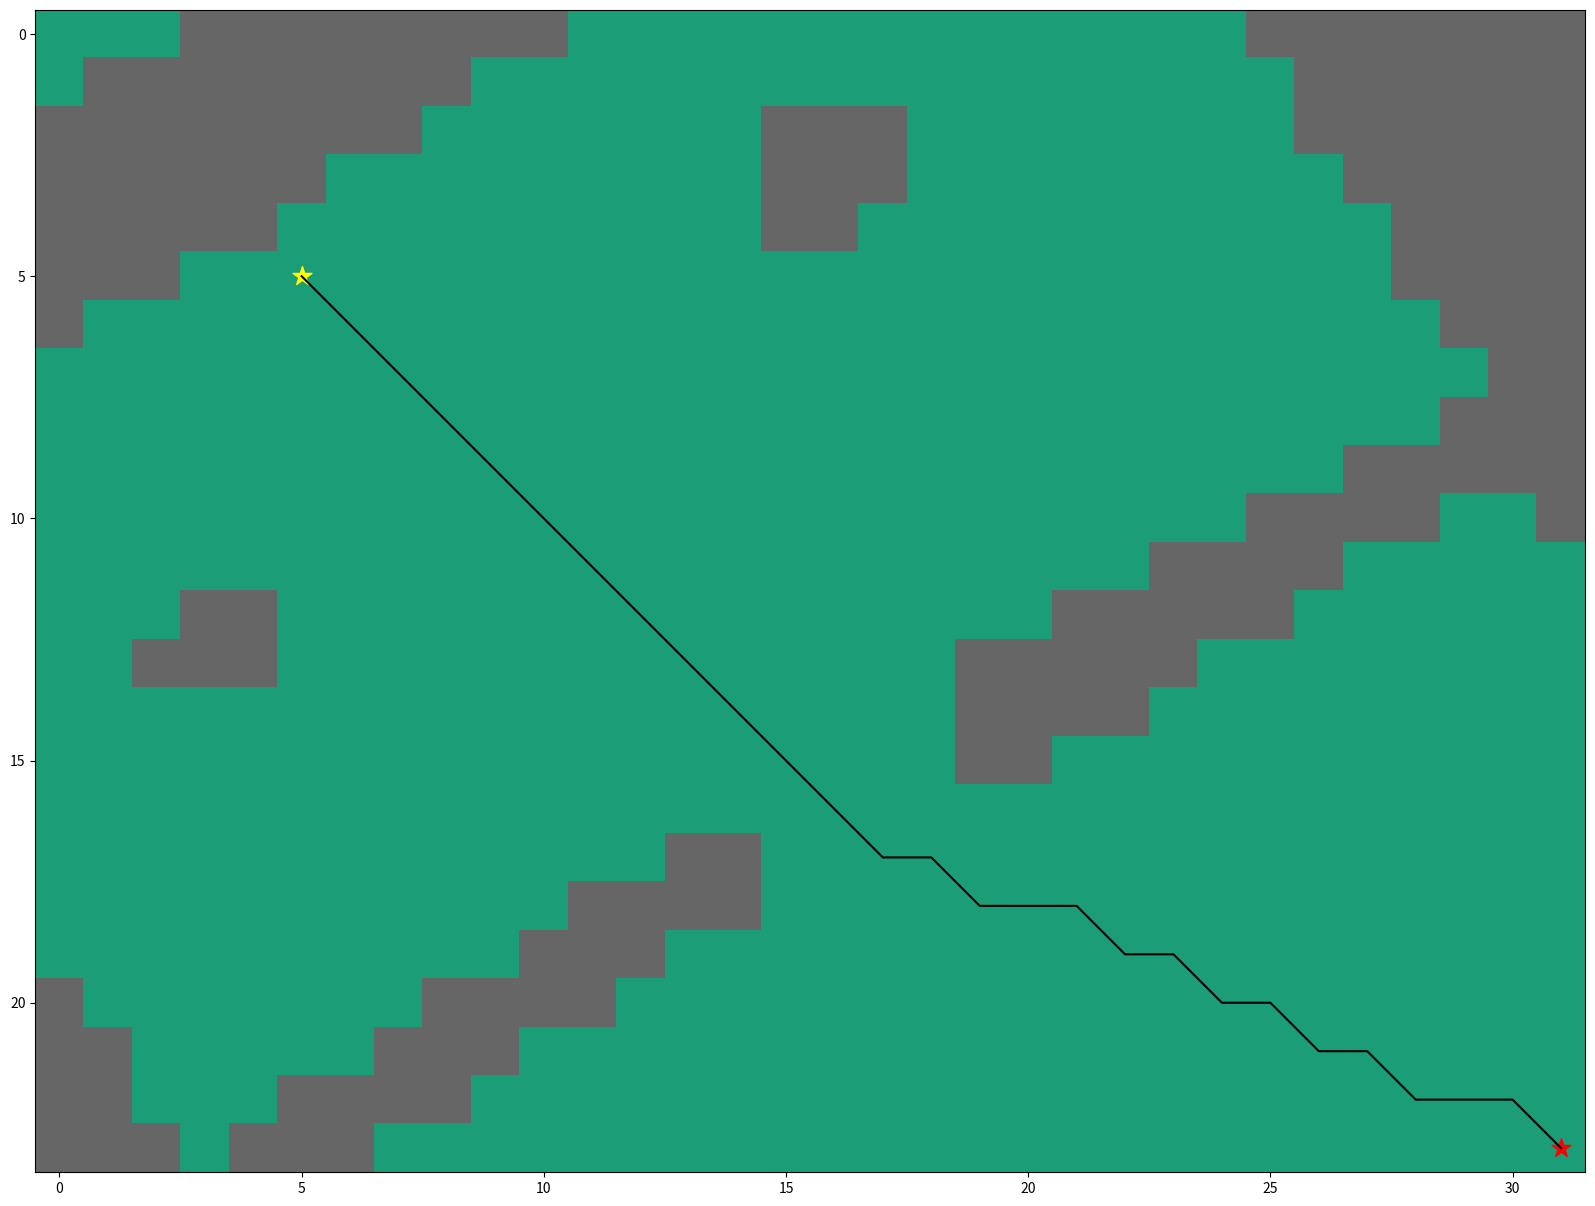

Source code (Python):
import numpy as np
import heapq
import matplotlib.pyplot as plt
from matplotlib.pyplot import figure

# Test grid
grid = np.array([
[0, 0, 0, 1, 1, 1, 1, 1, 1, 1, 1, 0, 0, 0, 0, 0, 0, 0, 0, 0, 0, 0, 0, 0, 0, 1, 1, 1, 1, 1, 1, 1], 
[0, 1, 1, 1, 1, 1, 1, 1, 1, 0, 0, 0, 0, 0, 0, 0, 0, 0, 0, 0, 0, 0, 0, 0, 0, 0, 1, 1, 1, 1, 1, 1], 
[1, 1, 1, 1, 1, 1, 1, 1, 0, 0, 0, 0, 0, 0, 0, 1, 1, 1, 0, 0, 0, 0, 0, 0, 0, 0, 1, 1, 1, 1, 1, 1], 
[1, 1, 1, 1, 1, 1, 0, 0, 0, 0, 0, 0, 0, 0, 0, 1, 1, 1, 0, 0, 0, 0, 0, 0, 0, 0, 0, 1, 1, 1, 1, 1], 
[1, 1, 1, 1, 1, 0, 0, 0, 0, 0, 0, 0, 0, 0, 0, 1, 1, 0, 0, 0, 0, 0, 0, 0, 0, 0, 0, 0, 1, 1, 1, 1], 
[1, 1, 1, 0, 0, 0, 0, 0, 0, 0, 0, 0, 0, 0, 0, 0, 0, 0, 0, 0, 0, 0, 0, 0, 0, 0, 0, 0, 1, 1, 1, 1], 
[1, 0, 0, 0, 0, 0, 0, 0, 0, 0, 0, 0, 0, 0, 0, 0, 0, 0, 0, 0, 0, 0, 0, 0, 0, 0, 0, 0, 0, 1, 1, 1], 
[0, 0, 0, 0, 0, 0, 0, 0, 0, 0, 0, 0, 0, 0, 0, 0, 0, 0, 0, 0, 0, 0, 0, 0, 0, 0, 0, 0, 0, 0, 1, 1], 
[0, 0, 0, 0, 0, 0, 0, 0, 0, 0, 0, 0, 0, 0, 0, 0, 0, 0, 0, 0, 0, 0, 0, 0, 0, 0, 0, 0, 0, 1, 1, 1], 
[0, 0, 0, 0, 0, 0, 0, 0, 0, 0, 0, 0, 0, 0, 0, 0, 0, 0, 0, 0, 0, 0, 0, 0, 0, 0, 0, 1, 1, 1, 1, 1], 
[0, 0, 0, 0, 0, 0, 0, 0, 0, 0, 0, 0, 0, 0, 0, 0, 0, 0, 0, 0, 0, 0, 0, 0, 0, 1, 1, 1, 1, 0, 0, 1], 
[0, 0, 0, 0, 0, 0, 0, 0, 0, 0, 0, 0, 0, 0, 0, 0, 0, 0, 0, 0, 0, 0, 0, 1, 1, 1, 1, 0, 0, 0, 0, 0], 
[0, 0, 0, 1, 1, 0, 0, 0, 0, 0, 0, 0, 0, 0, 0, 0, 0, 0, 0, 0, 0, 1, 1, 1, 1, 1, 0, 0, 0, 0, 0, 0], 
[0, 0, 1, 1, 1, 0, 0, 0, 0, 0, 0, 0, 0, 0, 0, 0, 0, 0, 0, 1, 1, 1, 1, 1, 0, 0, 0, 0, 0, 0, 0, 0], 
[0, 0, 0, 0, 0, 0, 0, 0, 0, 0, 0, 0, 0, 0, 0, 0, 0, 0, 0, 1, 1, 1, 1, 0, 0, 0, 0, 0, 0, 0, 0, 0], 
[0, 0, 0, 0, 0, 0, 0, 0, 0, 0, 0, 0, 0, 0, 0, 0, 0, 0, 0, 1, 1, 0, 0, 0, 0, 0, 0, 0, 0, 0, 0, 0], 
[0, 0, 0, 0, 0, 0, 0, 0, 0, 0, 0, 0, 0, 0, 0, 0, 0, 0, 0, 0, 0, 0, 0, 0, 0, 0, 0, 0, 0, 0, 0, 0], 
[0, 0, 0, 0, 0, 0, 0, 0, 0, 0, 0, 0, 0, 1, 1, 0, 0, 0, 0, 0, 0, 0, 0, 0, 0, 0, 0, 0, 0, 0, 0, 0], 
[0, 0, 0, 0, 0, 0, 0, 0, 0, 0, 0, 1, 1, 1, 1, 0, 0, 0, 0, 0, 0, 0, 0, 0, 0, 0, 0, 0, 0, 0, 0, 0], 
[0, 0, 0, 0, 0, 0, 0, 0, 0, 0, 1, 1, 1, 0, 0, 0, 0, 0, 0, 0, 0, 0, 0, 0, 0, 0, 0, 0, 0, 0, 0, 0], 
[1, 0, 0, 0, 0, 0, 0, 0, 1, 1, 1, 1, 0, 0, 0, 0, 0, 0, 0, 0, 0, 0, 0, 0, 0, 0, 0, 0, 0, 0, 0, 0], 
[1, 1, 0, 0, 0, 0, 0, 1, 1, 1, 0, 0, 0, 0, 0, 0, 0, 0, 0, 0, 0, 0, 0, 0, 0, 0, 0, 0, 0, 0, 0, 0], 
[1, 1, 0, 0, 0, 1, 1, 1, 1, 0, 0, 0, 0, 0, 0, 0, 0, 0, 0, 0, 0, 0, 0, 0, 0, 0, 0, 0, 0, 0, 0, 0], 
[1, 1, 1, 0, 1, 1, 1, 0, 0, 0, 0, 0, 0, 0, 0, 0, 0, 0, 0, 0, 0, 0, 0, 0, 0, 0, 0, 0, 0, 0, 0, 0]])

# start point and goal
start = (5, 5)
goal = (23, 31)


# heuristic function for path scoring
def heuristic(a, b):
    return np.sqrt((b[0] - a[0]) ** 2 + (b[1] - a[1]) ** 2)


# path finding function
def astar(array, start, goal):
    neighbors = [(0,1),(0,-1),(1,0),(-1,0),(1,1),(1,-1),(-1,1),(-1,-1)]
    close_set = set()
    came_from = {}
    gscore = {start:0}
    fscore = {start:heuristic(start, goal)}
    oheap = []
    heapq.heappush(oheap, (fscore[start], start))
 
    while oheap:
        current = heapq.heappop(oheap)[1]
        if current == goal:
            data = []
            while current in came_from:
                data.append(current)
                current = came_from[current]
            return data
        close_set.add(current)
        for i, j in neighbors:
            neighbor = current[0] + i, current[1] + j
            tentative_g_score = gscore[current] + heuristic(current, neighbor)
            if 0 <= neighbor[0] < array.shape[0]:
                if 0 <= neighbor[1] < array.shape[1]:                
                    if array[neighbor[0]][neighbor[1]] == 1:
                        continue
                else:
                    # array bound y walls
                    continue
            else:
                # array bound x walls
                continue
            if neighbor in close_set and tentative_g_score >= gscore.get(neighbor, 0):
                continue
            if  tentative_g_score < gscore.get(neighbor, 0) or neighbor not in [i[1]for i in oheap]:
                came_from[neighbor] = current
                gscore[neighbor] = tentative_g_score
                fscore[neighbor] = tentative_g_score + heuristic(neighbor, goal)
                heapq.heappush(oheap, (fscore[neighbor], neighbor))
    return False

route = astar(grid, start, goal)
print(route)
route = route + [start]
route = route[::-1]


# plot the path
#extract x and y coordinates from route list

x_coords = []
y_coords = []
for i in (range(0,len(route))):
    x = route[i][0]
    y = route[i][1]
    x_coords.append(x)
    y_coords.append(y)

# plot map and path
fig, ax = plt.subplots(figsize=(20,20))
ax.imshow(grid, cmap=plt.cm.Dark2)
ax.scatter(start[1],start[0], marker = "*", color = "yellow", s = 200)
ax.scatter(goal[1],goal[0], marker = "*", color = "red", s = 200)
ax.plot(y_coords,x_coords, color = "black")
plt.show()